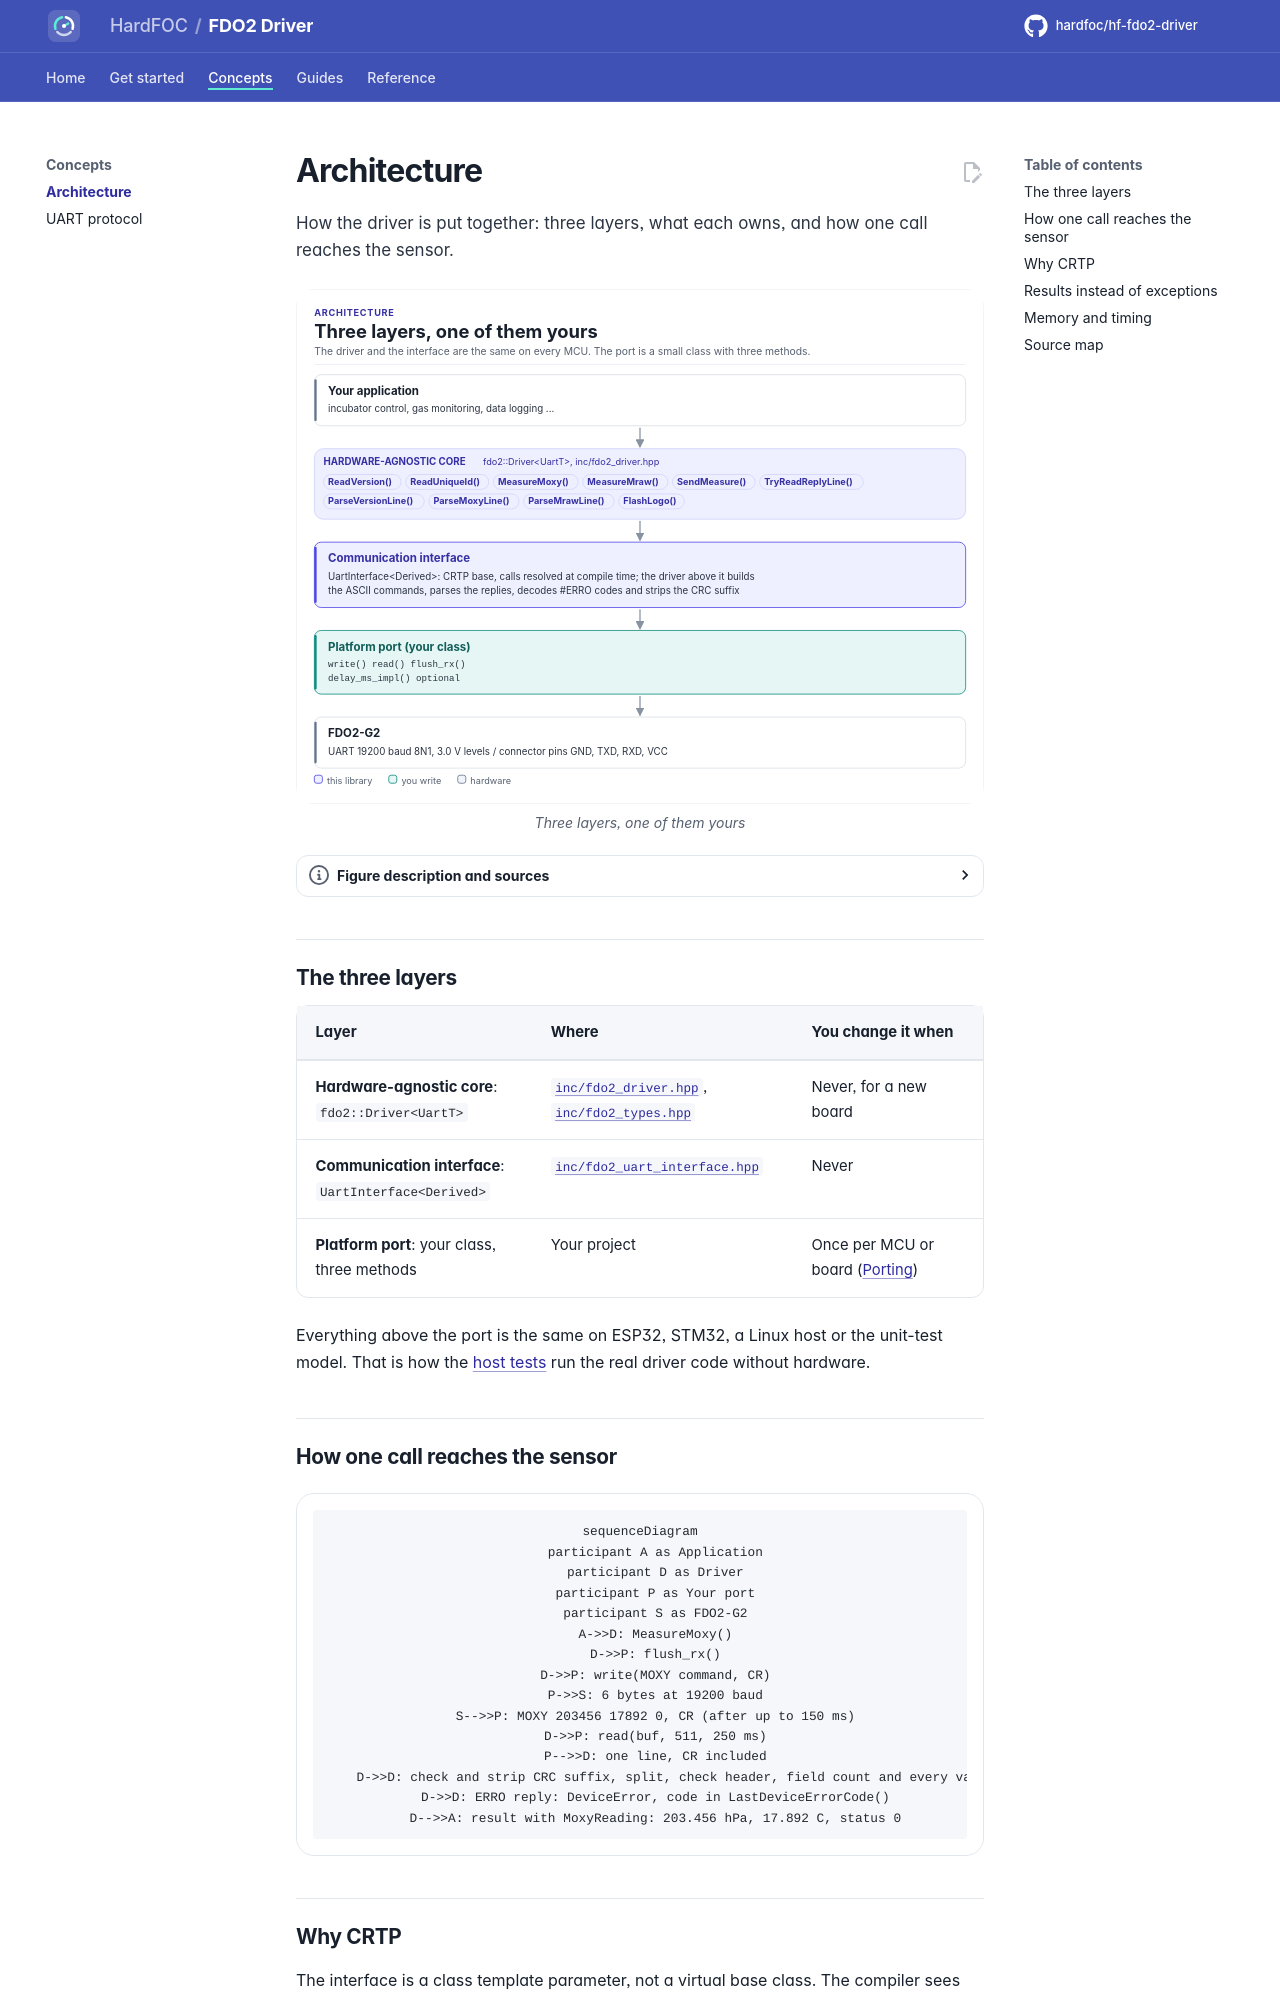

repository: hardfoc/hf-fdo2-driver · page: dev/architecture/index.html · generator: mkdocs

# Architecture

How the driver is put together: three layers, what each owns, and how one call reaches the sensor.

<!-- figure: driver-layers -->
<picture>
  <source media="(prefers-color-scheme: dark)" srcset="diagrams/driver-layers.dark.svg">
  <img src="diagrams/driver-layers.svg"
    alt="Layer diagram: the application calls the hardware-agnostic FDO2 driver, which uses the CRTP UART
    interface, which calls the platform port you write, which drives the UART lines of the PyroScience
    FDO2-G2 oxygen sensor.">
</picture>
<!-- /figure -->

## The three layers

| Layer | Where | You change it when |
| --- | --- | --- |
| **Hardware-agnostic core**: `fdo2::Driver<UartT>` | [`inc/fdo2_driver.hpp`](../inc/fdo2_driver.hpp), [`inc/fdo2_types.hpp`](../inc/fdo2_types.hpp) | Never, for a new board |
| **Communication interface**: `UartInterface<Derived>` | [`inc/fdo2_uart_interface.hpp`](../inc/fdo2_uart_interface.hpp) | Never |
| **Platform port**: your class, three methods | Your project | Once per MCU or board ([Porting](porting.md)) |

Everything above the port is the same on ESP32, STM32, a Linux host or the unit-test model. That is how the
[host tests](testing.md) run the real driver code without hardware.

## How one call reaches the sensor

```mermaid
sequenceDiagram
    participant A as Application
    participant D as Driver
    participant P as Your port
    participant S as FDO2-G2
    A->>D: MeasureMoxy()
    D->>P: flush_rx()
    D->>P: write(MOXY command, CR)
    P->>S: 6 bytes at 19200 baud
    S-->>P: MOXY 203456 17892 0, CR (after up to 150 ms)
    D->>P: read(buf, 511, 250 ms)
    P-->>D: one line, CR included
    D->>D: check and strip CRC suffix, split, check header, field count and every value
    D->>D: ERRO reply: DeviceError, code in LastDeviceErrorCode()
    D-->>A: result with MoxyReading: 203.456 hPa, 17.892 C, status 0
```
